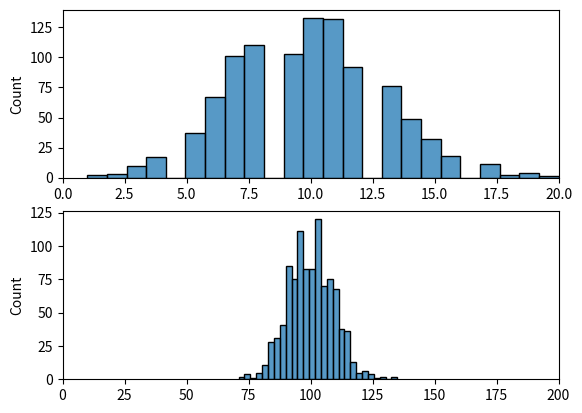

Write Python code to recreate this figure.
import numpy as np
import seaborn
import matplotlib.pyplot as plt


def Sample(n, p):
    a = np.random.choice([0, 1], n, p=[p, 1 - p])
    c = np.bincount(a, minlength=2)
    return c


samplesToTake = 1000
for i, n in enumerate([100, 1000]):
    p = 0.1
    allSuccesses = []
    for sampleNumber in range(samplesToTake):
        successes, _ = Sample(n, p)
        allSuccesses.append(successes)
    plt.subplot(2, 1, i + 1)
    seaborn.histplot(allSuccesses)
    plt.xlim([0, p * n * 2])

plt.show()
